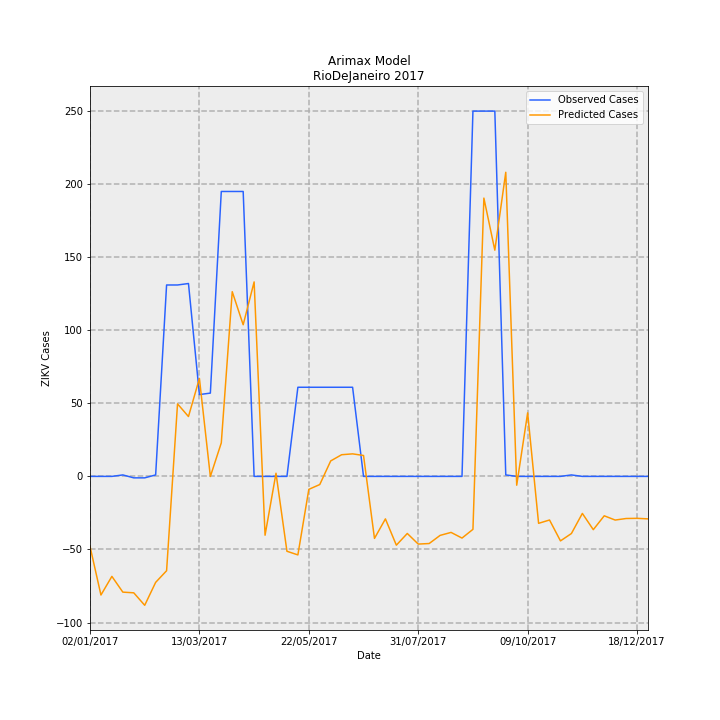

Values plotted in this chart, from the file beside it:
Date, predictions_incidence, observed_incidence, Predicted Cases, Observed Cases, error
02/01/2017, -0.2864, 0.0, -47.89, 0.0, 47.89
09/01/2017, -0.4856, 0.0, -81.19, 0.0, 81.19
16/01/2017, -0.4093, 0.0, -68.43, 0.0, 68.43
23/01/2017, -0.4738, 0.005981, -79.21, 1.0, 80.21
30/01/2017, -0.4766, -0.005981, -79.68, -1.0, 78.68
06/02/2017, -0.5277, -0.005981, -88.22, -1.0, 87.22
13/02/2017, -0.4338, 0.005981, -72.53, 1.0, 73.53
20/02/2017, -0.3861, 0.7835, -64.56, 131.0, 195.6
27/02/2017, 0.2969, 0.7835, 49.63, 131.0, 81.37
06/03/2017, 0.245, 0.7895, 40.96, 132.0, 91.04
13/03/2017, 0.401, 0.3349, 67.04, 56.0, -11.04
20/03/2017, -0.0004074, 0.3409, -0.06811, 57.0, 57.07
27/03/2017, 0.1372, 1.166, 22.94, 195.0, 172.1
03/04/2017, 0.7561, 1.166, 126.4, 195.0, 68.59
10/04/2017, 0.6207, 1.166, 103.8, 195.0, 91.22
17/04/2017, 0.7961, 0.0, 133.1, 0.0, -133.1
24/04/2017, -0.2408, 0.0, -40.26, 0.0, 40.26
01/05/2017, 0.01297, 0.0, 2.168, 0.0, -2.168
08/05/2017, -0.3065, 0.0, -51.24, 0.0, 51.24
15/05/2017, -0.3214, 0.3649, -53.74, 61.0, 114.7
22/05/2017, -0.053, 0.3649, -8.861, 61.0, 69.86
29/05/2017, -0.03336, 0.3649, -5.577, 61.0, 66.58
05/06/2017, 0.06337, 0.3649, 10.59, 61.0, 50.41
12/06/2017, 0.08871, 0.3649, 14.83, 61.0, 46.17
19/06/2017, 0.09222, 0.3649, 15.42, 61.0, 45.58
26/06/2017, 0.0856, 0.0, 14.31, 0.0, -14.31
03/07/2017, -0.2539, 0.0, -42.44, 0.0, 42.44
10/07/2017, -0.174, 0.0, -29.09, 0.0, 29.09
17/07/2017, -0.2816, 0.0, -47.07, 0.0, 47.07
24/07/2017, -0.2336, 0.0, -39.06, 0.0, 39.06
31/07/2017, -0.2771, 0.0, -46.32, 0.0, 46.32
07/08/2017, -0.2748, 0.0, -45.95, 0.0, 45.95
14/08/2017, -0.2415, 0.0, -40.37, 0.0, 40.37
21/08/2017, -0.2293, 0.0, -38.34, 0.0, 38.34
28/08/2017, -0.2525, 0.0, -42.22, 0.0, 42.22
04/09/2017, -0.2168, 1.495, -36.24, 250.0, 286.2
11/09/2017, 1.139, 1.495, 190.5, 250.0, 59.54
18/09/2017, 0.926, 1.495, 154.8, 250.0, 95.18
25/09/2017, 1.245, 0.005981, 208.1, 1.0, -207.1
02/10/2017, -0.0361, 0.0, -6.036, 0.0, 6.036
09/10/2017, 0.2601, 0.0, 43.48, 0.0, -43.48
16/10/2017, -0.1921, 0.0, -32.12, 0.0, 32.12
23/10/2017, -0.1785, 0.0, -29.85, 0.0, 29.85
30/10/2017, -0.2641, 0.0, -44.15, 0.0, 44.15
06/11/2017, -0.2339, 0.005981, -39.1, 1.0, 40.1
13/11/2017, -0.1516, 0.0, -25.34, 0.0, 25.34
20/11/2017, -0.2181, 0.0, -36.46, 0.0, 36.46
27/11/2017, -0.1613, 0.0, -26.97, 0.0, 26.97
04/12/2017, -0.1787, 0.0, -29.88, 0.0, 29.88
11/12/2017, -0.1724, 0.0, -28.82, 0.0, 28.82
18/12/2017, -0.1717, 0.0, -28.7, 0.0, 28.7
25/12/2017, -0.1739, 0.0, -29.07, 0.0, 29.07
